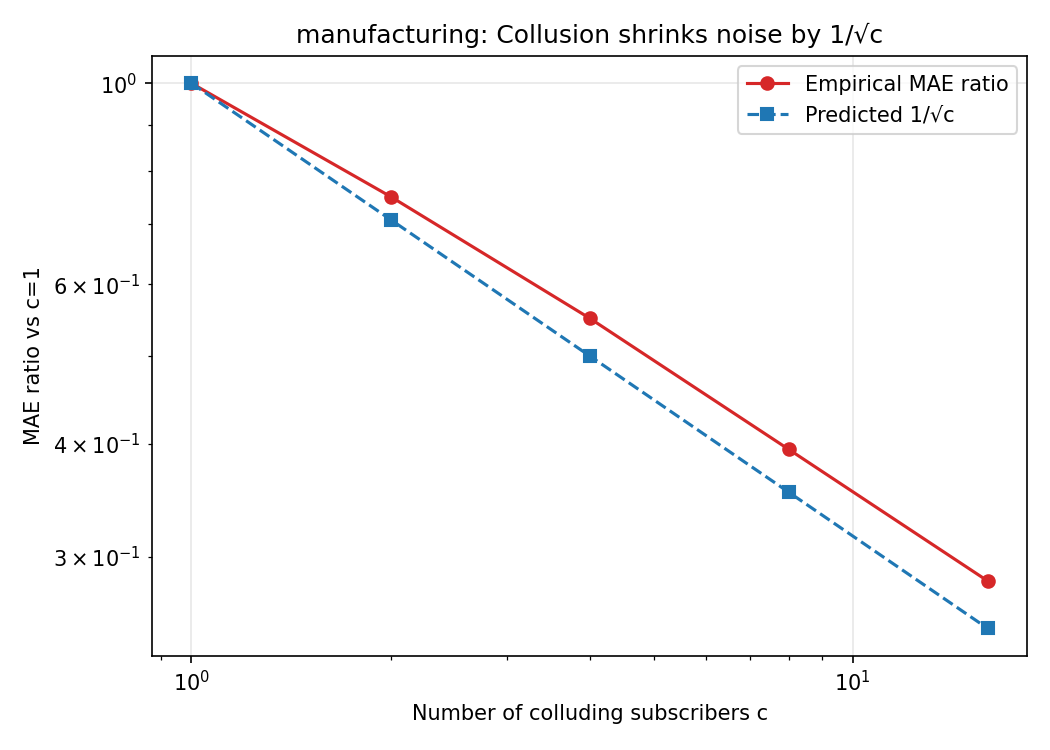

Source data for this figure (header and first rows):
num_colluders_c, mean_mae, std_mae, predicted_mae_ratio, empirical_mae_ratio
1, 118.8, 4.247, 1.0, 1.0
2, 89.09, 2.303, 0.7071, 0.7497
4, 65.39, 1.734, 0.5, 0.5503
8, 46.85, 1.122, 0.3536, 0.3942
16, 33.52, 0.7737, 0.25, 0.2821
